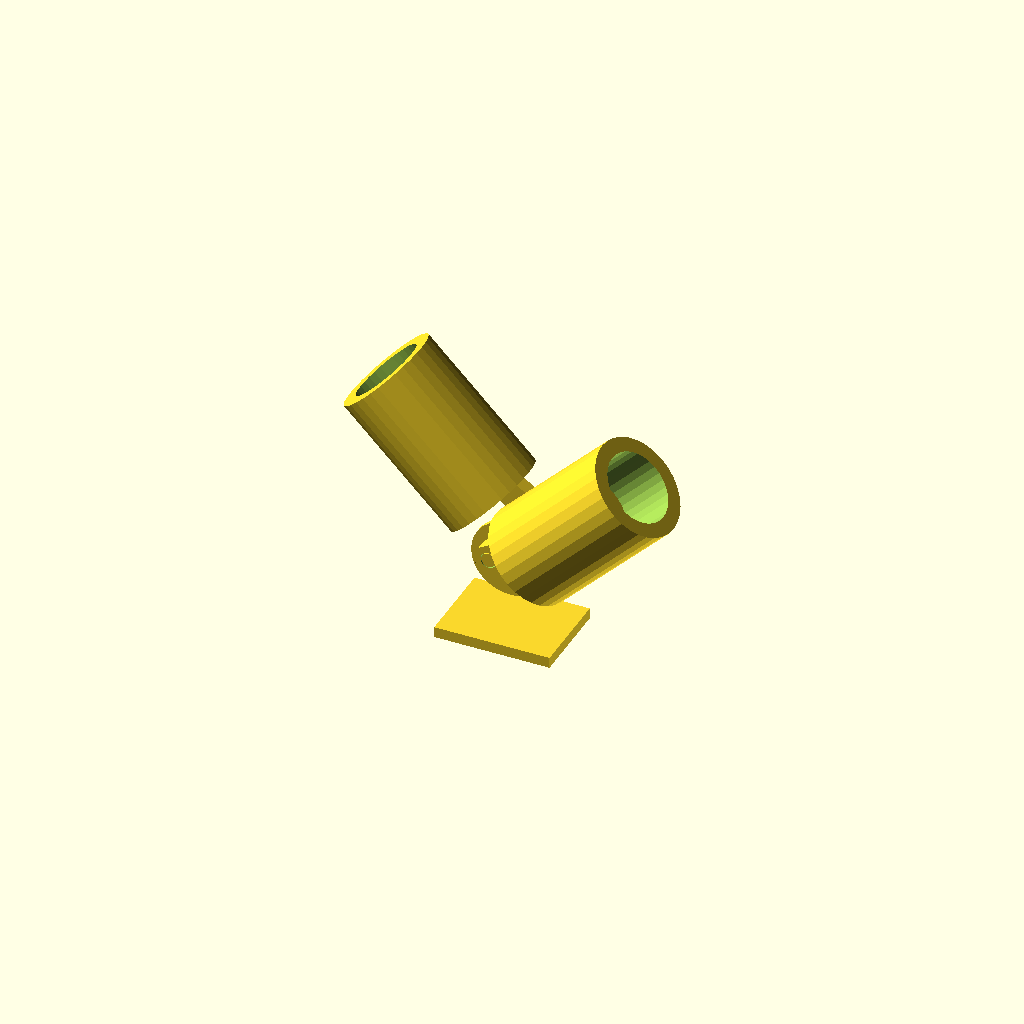
Cell 1 — every parameter at its default value.
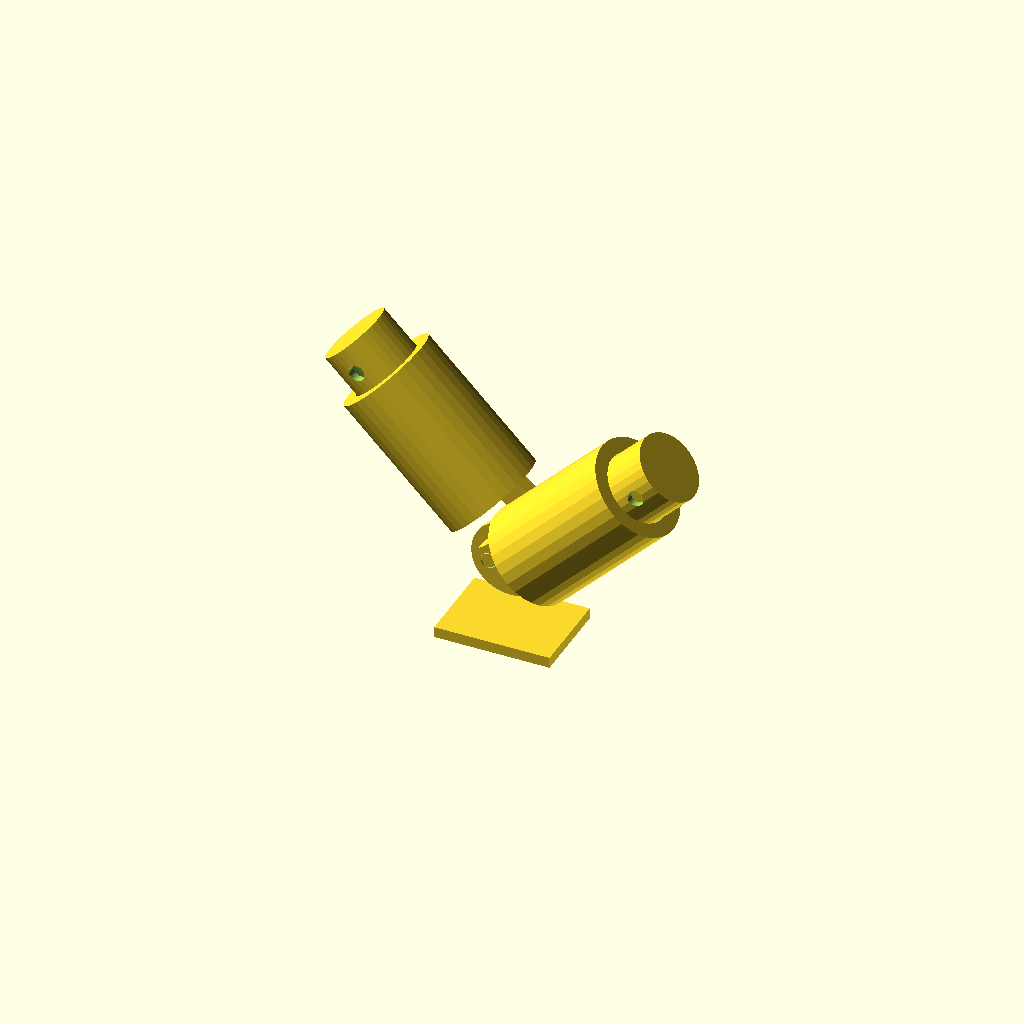
Cell 2: the same model with rod_length = 56.
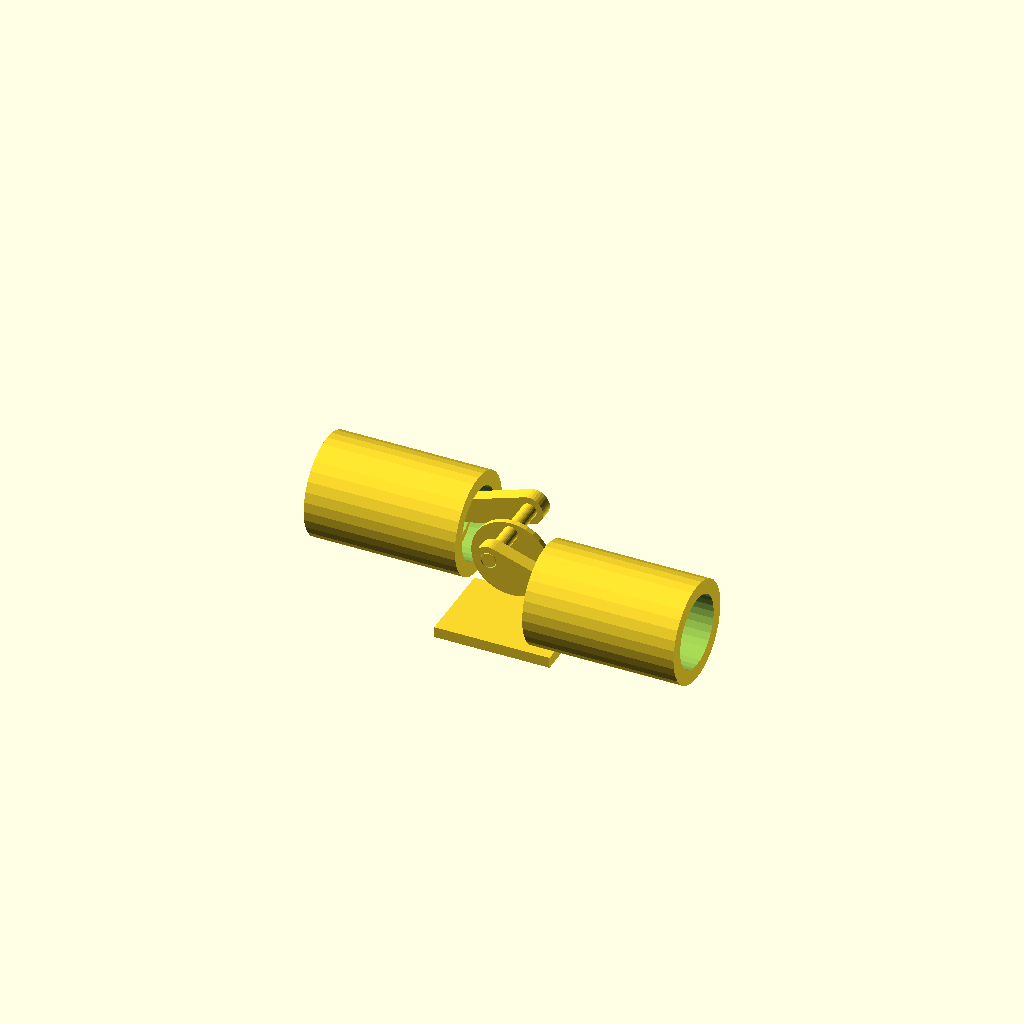
Cell 3: the same model with half_angle = 90.
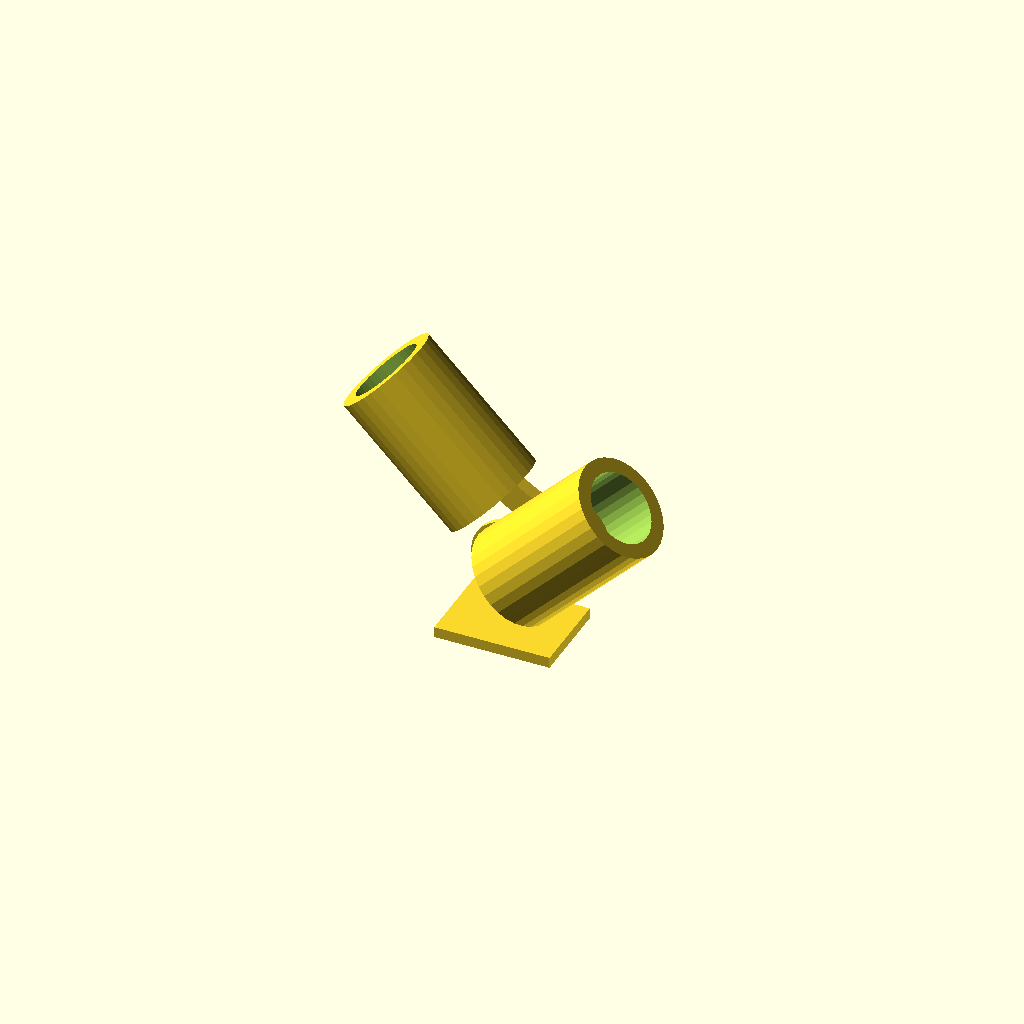
Cell 4: the same model with y_left = -20.
One fixed orthographic camera (rotation 55°, 0°, 25°; colour scheme Cornfield) for every cell.
Source of the model, bench/vtwin/submissions/v-twin-8-28/adversarial-static.scad:
// Original 90-degree V-twin kinematic fixture, millimetres.
// One crankpin at the origin drives two rods whose cylinder axes are +45 and
// -45 degrees from vertical in the XZ plane. The rods sit side by side in Y.
// This is a V-angle cross-section demonstrator; it is not a complete V8 and
// makes no combustion, load, lubrication or manufacturing claim.
agentscad_part = "all";
agentscad_pose = false;
crank_angle = 0;
$fn = 32;

crank_radius = 8;
rod_length = 28;
half_angle = 45;
y_left = -10;
y_right = 10;
rod_y_left = -12;
rod_y_right = 12;
tube_bore = 10;
tube_outer = 14;
tube_bottom = 14;
tube_top = 56;
piston_length = 14;
piston_radius = 9.75;

ux = sin(half_angle);
uz = cos(half_angle);
px = crank_radius * sin(0);
pz = crank_radius * cos(0);
// Slider travel along a cylinder axis (sx = +ux for left, -ux for right).
function slider_travel(sx) = px * sx + pz * uz + sqrt(rod_length * rod_length - (px * px + pz * pz - pow(px * sx + pz * uz, 2)));
function rod_phi(sx) = atan2(slider_travel(sx) * sx - px, slider_travel(sx) * uz - pz);

module tube_at(y, sx) {
  translate([0, y, 0]) rotate([0, atan2(sx, uz), 0]) {
    translate([0, 0, (tube_bottom + tube_top) / 2])
      difference() {
        cylinder(h = tube_top - tube_bottom, r = tube_outer, center = true);
        cylinder(h = tube_top - tube_bottom + 2, r = tube_bore, center = true);
      }
  }
}

module frame_part() {
  union() {
    tube_at(y_left, ux);
    tube_at(y_right, -ux);
    // Base below the moving envelope; the two guide tubes are the collision
    // obstacles that matter for this kinematic cross-section.
    translate([0, 0, -20]) cube([32, 24, 3], center = true);
  }
}
module crank_local() {
  union() {
    rotate([90, 0, 0]) cylinder(h = 16, r = 2, center = true);
    rotate([90, 0, 0]) cylinder(h = 1.5, r = 11, center = true);
    translate([0, 0, crank_radius]) rotate([90, 0, 0]) cylinder(h = 28, r = 2, center = true);
  }
}
module crank_pose() { rotate([0, 0, 0]) crank_local(); }

module rod_local() {
  difference() {
    hull() {
      translate([0, 0, 0]) rotate([90, 0, 0]) cylinder(h = 4, r = 4, center = true);
      translate([0, 0, rod_length]) rotate([90, 0, 0]) cylinder(h = 4, r = 3, center = true);
    }
    translate([0, 0, 0]) rotate([90, 0, 0]) cylinder(h = 6, r = 2.2, center = true);
  }
  translate([0, 0, rod_length]) rotate([90, 0, 0]) cylinder(h = 12, r = 2, center = true);
}
module slider_local() {
  difference() {
    cylinder(h = piston_length, r = piston_radius, center = true);
    rotate([90, 0, 0]) cylinder(h = 20, r = 2.2, center = true);
    translate([0, 2, -6]) cylinder(h = 4, r = 7, center = true);
    translate([0, 2, 0]) cylinder(h = 8, r = 5.5, center = true);
    translate([0, -2, -6]) cylinder(h = 4, r = 7, center = true);
    translate([0, -2, 0]) cylinder(h = 8, r = 5.5, center = true);
  }
}
module rod_left_pose() {
  translate([px, rod_y_left, pz]) rotate([0, rod_phi(ux), 0]) rod_local();
}
module rod_right_pose() {
  translate([px, rod_y_right, pz]) rotate([0, rod_phi(-ux), 0]) rod_local();
}
module slider_left_pose() {
  translate([slider_travel(ux) * ux, y_left, slider_travel(ux) * uz])
    rotate([0, atan2(ux, uz), 0]) slider_local();
}
module slider_right_pose() {
  translate([slider_travel(-ux) * -ux, y_right, slider_travel(-ux) * uz])
    rotate([0, atan2(-ux, uz), 0]) slider_local();
}

module posed_assembly() {
  frame_part(); crank_pose(); rod_left_pose(); rod_right_pose(); slider_left_pose(); slider_right_pose();
}
module generated_part() {
  if (agentscad_part == "frame") frame_part();
  else if (agentscad_part == "crank_pose") crank_pose();
  else if (agentscad_part == "rod_left_pose") rod_left_pose();
  else if (agentscad_part == "rod_right_pose") rod_right_pose();
  else if (agentscad_part == "slider_left_pose") slider_left_pose();
  else if (agentscad_part == "slider_right_pose") slider_right_pose();
  else posed_assembly();
}
generated_part();
Customizer parameters (derived from the source; name, type, default, range or options):
agentscad_part: string, default "all"
agentscad_pose: bool, default false
crank_angle: number, default 0
crank_radius: number, default 8
rod_length: number, default 28
half_angle: number, default 45
y_left: number, default -10
y_right: number, default 10
rod_y_left: number, default -12
rod_y_right: number, default 12
tube_bore: number, default 10
tube_outer: number, default 14
tube_bottom: number, default 14
tube_top: number, default 56
piston_length: number, default 14
piston_radius: number, default 9.75
